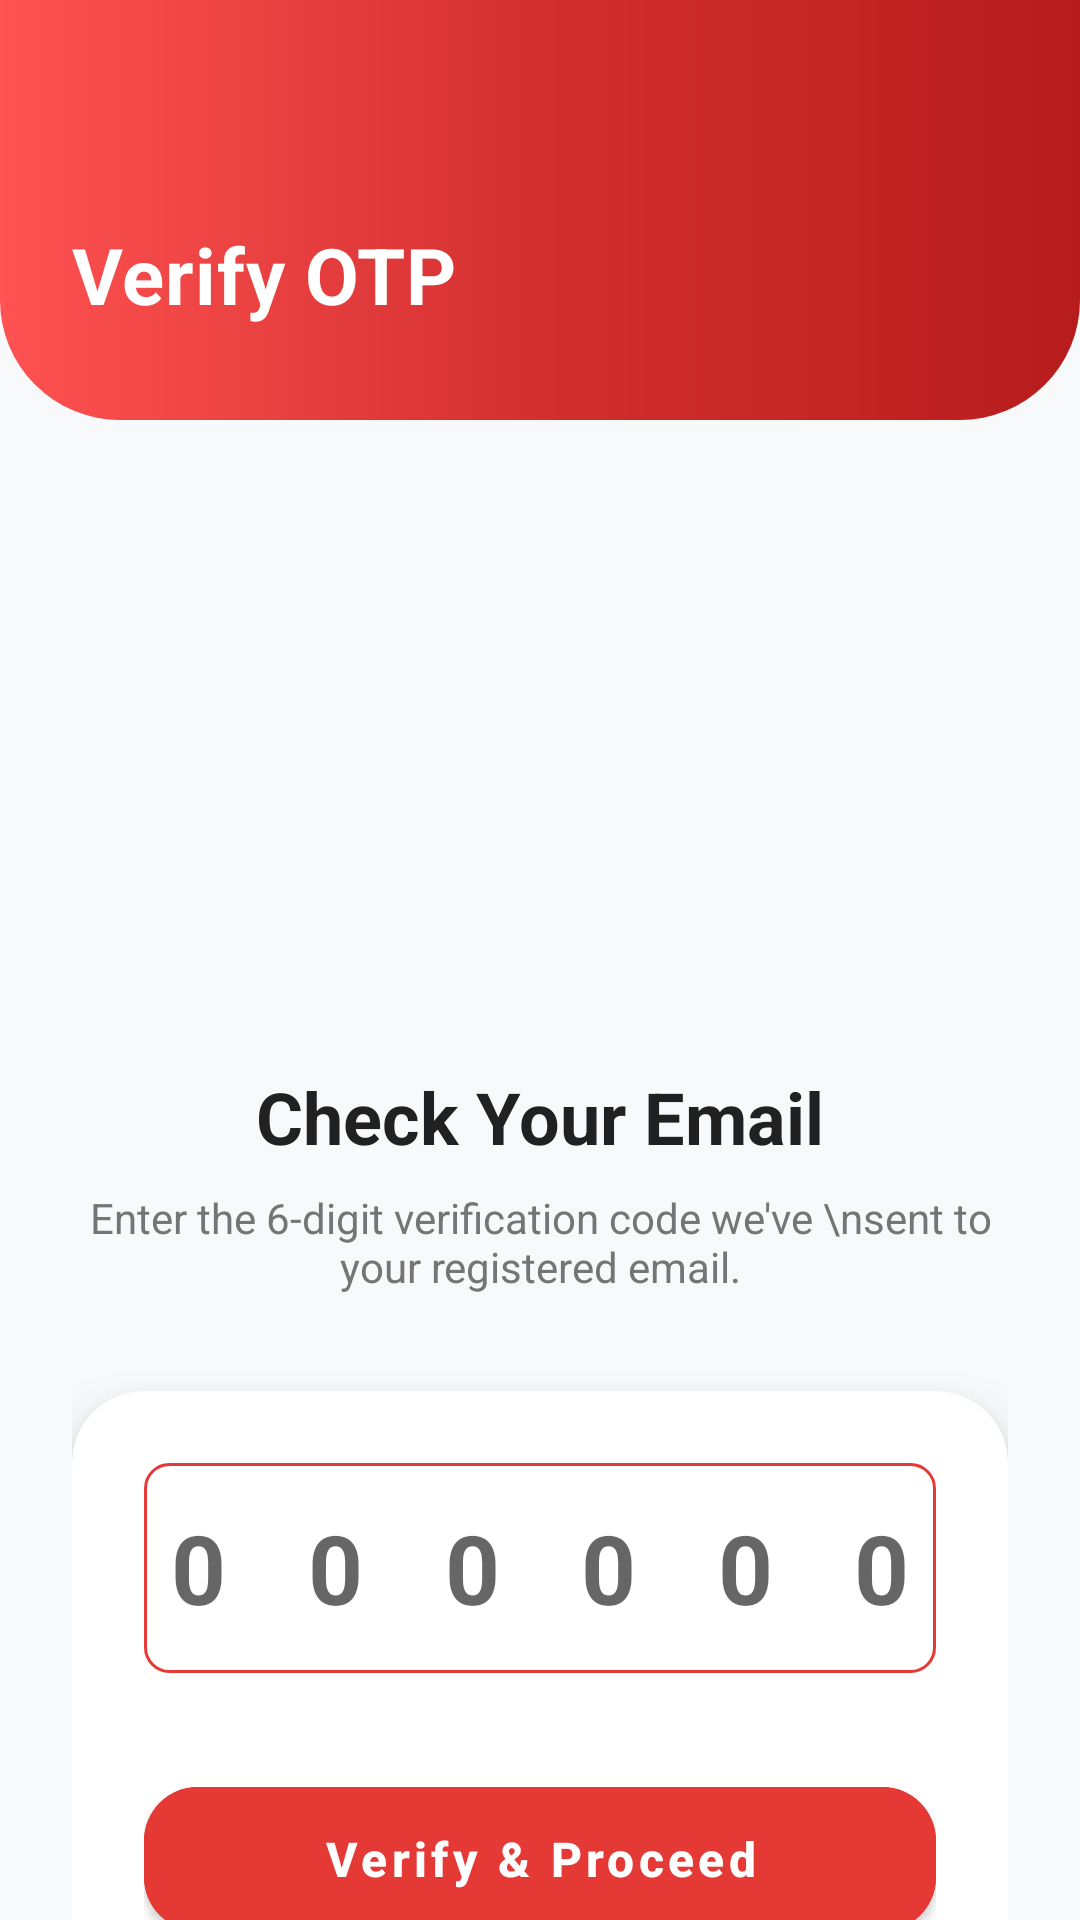

Here is an Android app screen rendered from its layout file. Give the layout XML and the strings, colors and styles it references.
<!-- AndroidManifest.xml: application theme Theme.RaktSaathi -->
<!-- res/layout/activity_verify_otp.xml -->
<?xml version="1.0" encoding="utf-8"?>
<androidx.coordinatorlayout.widget.CoordinatorLayout xmlns:android="http://schemas.android.com/apk/res/android"
    xmlns:app="http://schemas.android.com/apk/res-auto"
    android:layout_width="match_parent"
    android:layout_height="match_parent"
    android:background="@color/bgColor"
    android:fitsSystemWindows="true">

    <com.google.android.material.appbar.AppBarLayout
        android:layout_width="match_parent"
        android:layout_height="wrap_content"
        android:background="@android:color/transparent"
        app:elevation="0dp">

        <RelativeLayout
            android:layout_width="match_parent"
            android:layout_height="140dp"
            android:background="@drawable/red_header_bg"
            android:padding="24dp">

            <ImageView
                android:id="@+id/btn_back"
                android:layout_width="40dp"
                android:layout_height="40dp"
                android:padding="8dp"
                android:src="@drawable/rs_back"
                app:tint="@color/white"
                android:background="?attr/selectableItemBackgroundBorderless"/>

            <TextView
                android:layout_width="wrap_content"
                android:layout_height="wrap_content"
                android:layout_below="@id/btn_back"
                android:layout_marginTop="10dp"
                android:text="Verify OTP"
                android:textColor="@android:color/white"
                android:textSize="26sp"
                android:textStyle="bold"
                android:letterSpacing="0.01"/>
        </RelativeLayout>
    </com.google.android.material.appbar.AppBarLayout>

    <androidx.core.widget.NestedScrollView
        android:layout_width="match_parent"
        android:layout_height="match_parent"
        app:layout_behavior="@string/appbar_scrolling_view_behavior">

        <LinearLayout
            android:layout_width="match_parent"
            android:layout_height="wrap_content"
            android:gravity="center_horizontal"
            android:orientation="vertical"
            android:padding="24dp">

            <ImageView
                android:layout_width="140dp"
                android:layout_height="140dp"
                android:layout_marginTop="20dp"
                android:src="@drawable/rs_final_logo" />

            <TextView
                android:layout_width="wrap_content"
                android:layout_height="wrap_content"
                android:layout_marginTop="32dp"
                android:text="Check Your Email"
                android:textColor="@color/textPrimary"
                android:textSize="24sp"
                android:textStyle="bold" />

            <TextView
                android:layout_width="wrap_content"
                android:layout_height="wrap_content"
                android:layout_marginTop="8dp"
                android:gravity="center"
                android:text="Enter the 6-digit verification code we've \nsent to your registered email."
                android:textColor="@color/textSecondary"
                android:textSize="14sp" />

            <androidx.cardview.widget.CardView
                android:layout_width="match_parent"
                android:layout_height="wrap_content"
                android:layout_marginTop="32dp"
                app:cardCornerRadius="24dp"
                app:cardElevation="12dp"
                app:cardBackgroundColor="@color/cardColor">

                <LinearLayout
                    android:layout_width="match_parent"
                    android:layout_height="wrap_content"
                    android:orientation="vertical"
                    android:padding="24dp">

                    <EditText
                        android:id="@+id/etOtp"
                        android:layout_width="match_parent"
                        android:layout_height="70dp"
                        android:background="@drawable/edittext_line"
                        android:gravity="center"
                        android:hint="0 0 0 0 0 0"
                        android:inputType="number"
                        android:letterSpacing="0.3"
                        android:maxLength="6"
                        android:textColor="@color/rs_buttons_colour"
                        android:textSize="32sp"
                        android:textStyle="bold" />

                    <Button
                        android:id="@+id/btnVerifyOtp"
                        android:layout_width="match_parent"
                        android:layout_height="60dp"
                        android:layout_marginTop="32dp"
                        android:backgroundTint="@color/rs_buttons_colour"
                        android:text="Verify &amp; Proceed"
                        android:textAllCaps="false"
                        android:textColor="@color/white"
                        android:textSize="16sp"
                        android:textStyle="bold"
                        app:cornerRadius="18dp"
                        android:elevation="6dp"/>

                    <TextView
                        android:id="@+id/tvResend"
                        android:layout_width="wrap_content"
                        android:layout_height="wrap_content"
                        android:layout_gravity="center"
                        android:layout_marginTop="24dp"
                        android:padding="12dp"
                        android:text="Didn't receive code? Resend"
                        android:textColor="@color/rs_buttons_colour"
                        android:textStyle="bold"
                        android:background="?attr/selectableItemBackgroundBorderless"/>

                </LinearLayout>
            </androidx.cardview.widget.CardView>

        </LinearLayout>
    </androidx.core.widget.NestedScrollView>
</androidx.coordinatorlayout.widget.CoordinatorLayout>
<!-- resources referenced by this layout -->
<resources>
  <color name="bgColor">#F8F9FA</color>
  <color name="cardColor">#FFFFFF</color>
  <color name="rs_buttons_colour">#E53935</color>
  <color name="textPrimary">#212121</color>
  <color name="textSecondary">#757575</color>
  <color name="white">#FFFFFFFF</color>
  <!-- drawable edittext_line (drawable) -->
  <shape xmlns:android="http://schemas.android.com/apk/res/android">
      <solid android:color="@color/cardColor"/>
      <stroke android:width="1dp" android:color="@color/rs_buttons_colour"/>
      <corners android:radius="8dp"/>
  </shape>
  <!-- drawable red_header_bg (drawable) -->
  <?xml version="1.0" encoding="utf-8"?>
  <shape xmlns:android="http://schemas.android.com/apk/res/android">
      <gradient
          android:startColor="#FF5252"
          android:centerColor="#D32F2F"
          android:endColor="#B71C1C"
          android:angle="0"/>
      <corners
          android:bottomLeftRadius="40dp"
          android:bottomRightRadius="40dp"/>
  </shape>
  <style name="Theme.RaktSaathi" parent="Base.Theme.RaktSaathi" />
  <style name="Base.Theme.RaktSaathi" parent="Theme.MaterialComponents.DayNight.NoActionBar">
          <item name="colorPrimary">@color/accentColor</item>
          <item name="android:statusBarColor">#7F0000</item>
          <item name="android:windowLayoutInDisplayCutoutMode">never</item>
  
          <item name="android:colorBackground">@color/bgColor</item>
          <item name="colorSurface">@color/cardColor</item>
          <item name="android:textColorPrimary">@color/textPrimary</item>
          <item name="android:textColorSecondary">@color/textSecondary</item>
      </style>
  <color name="accentColor">#E53935</color>
</resources>
